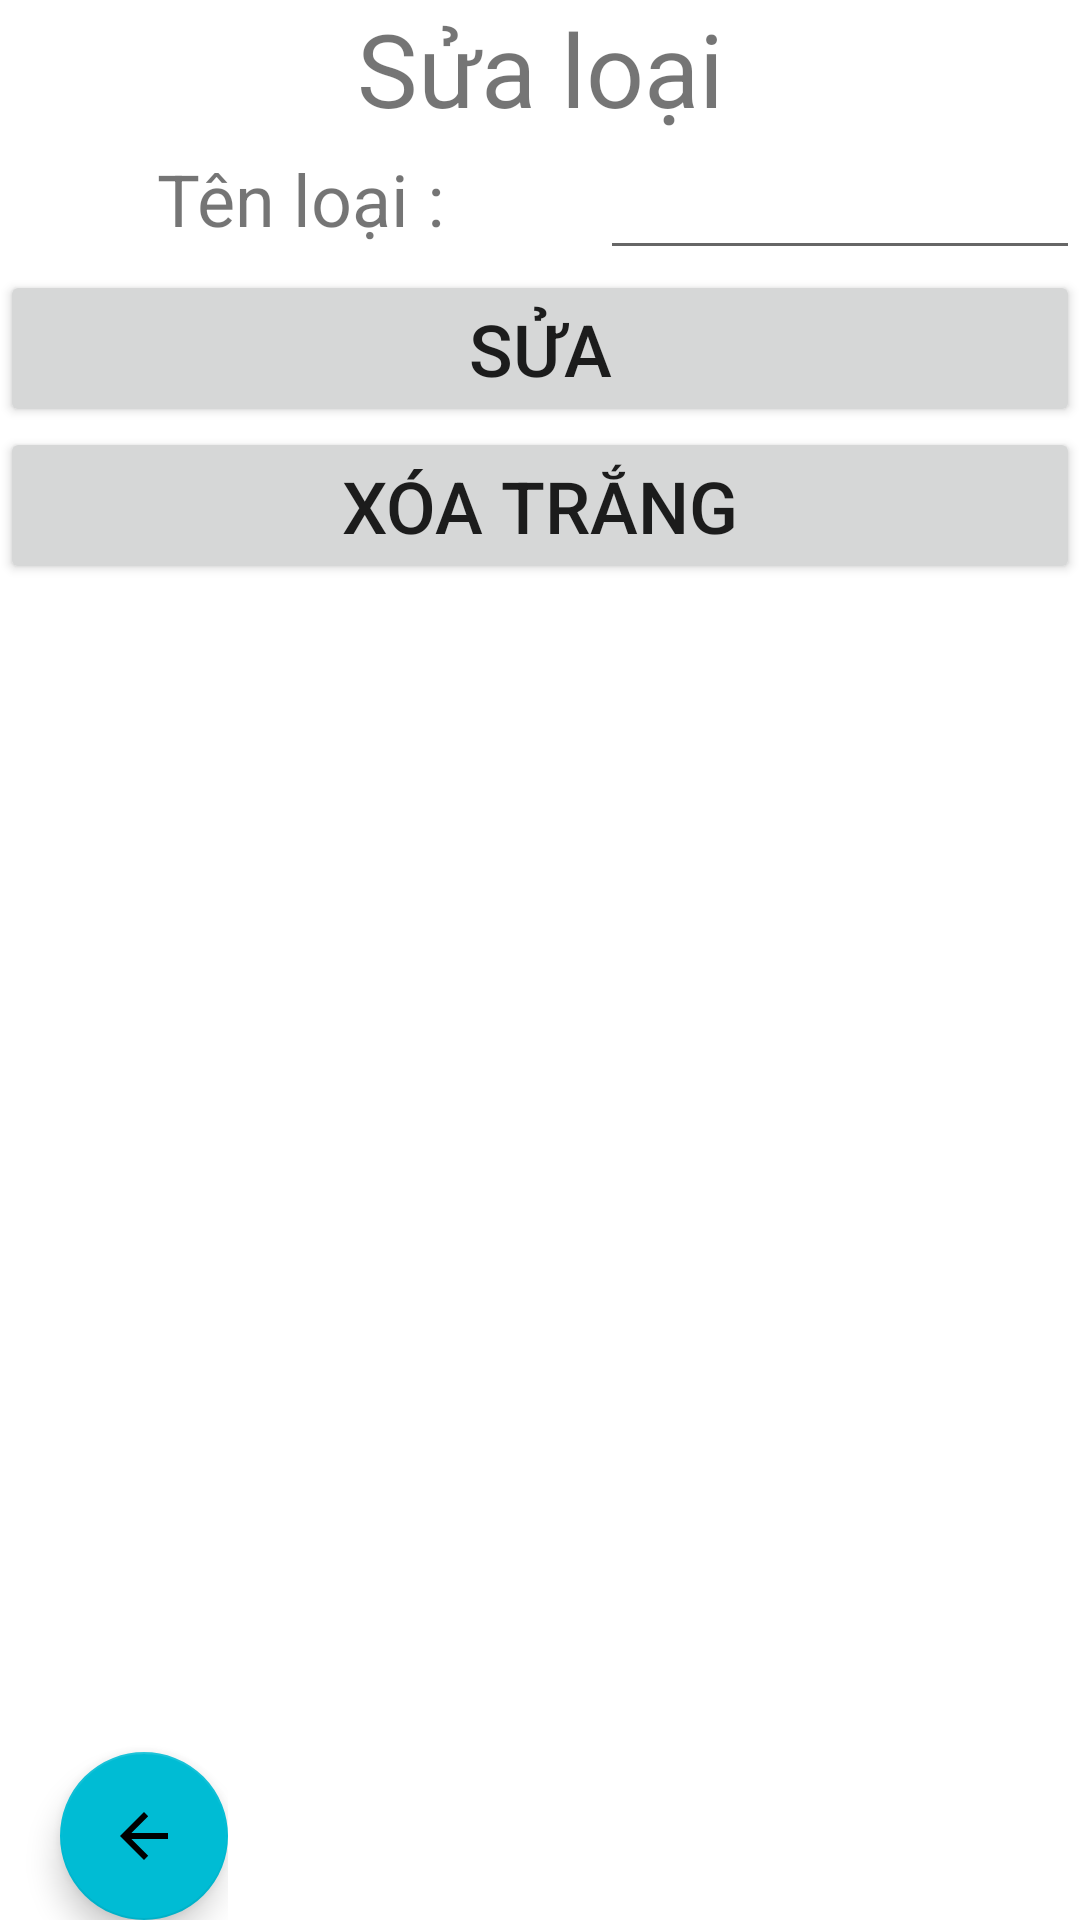

Reconstruct the res/layout file that produces this screen, plus the resources it refers to.
<!-- AndroidManifest.xml: application theme Theme.Ql_Vat_Tu -->
<!-- res/layout/suapn.xml -->
<?xml version="1.0" encoding="utf-8"?>
<LinearLayout xmlns:android="http://schemas.android.com/apk/res/android"
    xmlns:app="http://schemas.android.com/apk/res-auto"
    android:orientation="vertical"
    android:layout_width="match_parent"
    android:layout_height="match_parent">

    <TextView
        android:id="@+id/txtTilleSua"
        android:layout_width="match_parent"
        android:layout_height="50sp"
        android:text="Sửa loại"
        android:textAlignment="center"
        android:textSize="34sp" />
    <RelativeLayout
        android:layout_width="match_parent"
        android:layout_height="wrap_content"
        android:orientation="horizontal"
        >

        <TextView
            android:id="@+id/txtLoai"
            android:layout_width="200sp"
            android:layout_height="40sp"
            android:text="Tên loại :"
            android:textAlignment="center"
            android:textSize="24sp" />

        <EditText
            android:id="@+id/eLoai"
            android:layout_width="wrap_content"
            android:layout_height="40sp"

            android:layout_toRightOf="@id/txtLoai"
            android:ems="10"
            android:inputType="textPersonName"
            android:textSize="20sp" />

    </RelativeLayout>
    <Button
        android:id="@+id/btnSua"
        android:layout_width="match_parent"
        android:layout_height="wrap_content"
        android:text="Sửa"

        android:textSize="24sp" />

    <Button
        android:id="@+id/btnXoaTrangSua"
        android:layout_width="match_parent"
        android:layout_height="wrap_content"
        android:text="XÓA TRẮNG"

        android:textAlignment="center"
        android:textSize="24sp" />
    <RelativeLayout
        android:layout_width="wrap_content"
        android:layout_height="wrap_content"
        >

        <com.google.android.material.floatingactionbutton.FloatingActionButton
            android:id="@+id/btnTroLaiSua"
            android:layout_width="wrap_content"
            android:layout_height="wrap_content"
            android:layout_alignParentBottom="true"
            android:layout_marginStart="20sp"
            android:layout_marginLeft="20sp"
            android:layout_marginBottom="40sp"
            android:src="?attr/homeAsUpIndicator"
            app:backgroundTint="#00BCD4" />
    </RelativeLayout>
</LinearLayout>
<!-- resources referenced by this layout -->
<resources>
  <style name="Theme.Ql_Vat_Tu" parent="Theme.MaterialComponents.DayNight.DarkActionBar">
          
          <item name="colorPrimary">@color/purple_500</item>
          <item name="colorPrimaryVariant">@color/purple_700</item>
          <item name="colorOnPrimary">@color/white</item>
          
          <item name="colorSecondary">@color/teal_200</item>
          <item name="colorSecondaryVariant">@color/teal_700</item>
          <item name="colorOnSecondary">@color/black</item>
          
          <item name="android:statusBarColor" tools:targetApi="l">?attr/colorPrimaryVariant</item>
          
      </style>
  <!-- not gathered from this repository: default colours our renderer supplied (Android Studio template values) -->
  <color name="purple_500">#FF6200EE</color>
  <color name="purple_700">#FF3700B3</color>
  <color name="teal_200">#FF03DAC5</color>
  <color name="teal_700">#FF018786</color>
  <color name="black">#FF000000</color>
  <color name="white">#FFFFFFFF</color>
</resources>
